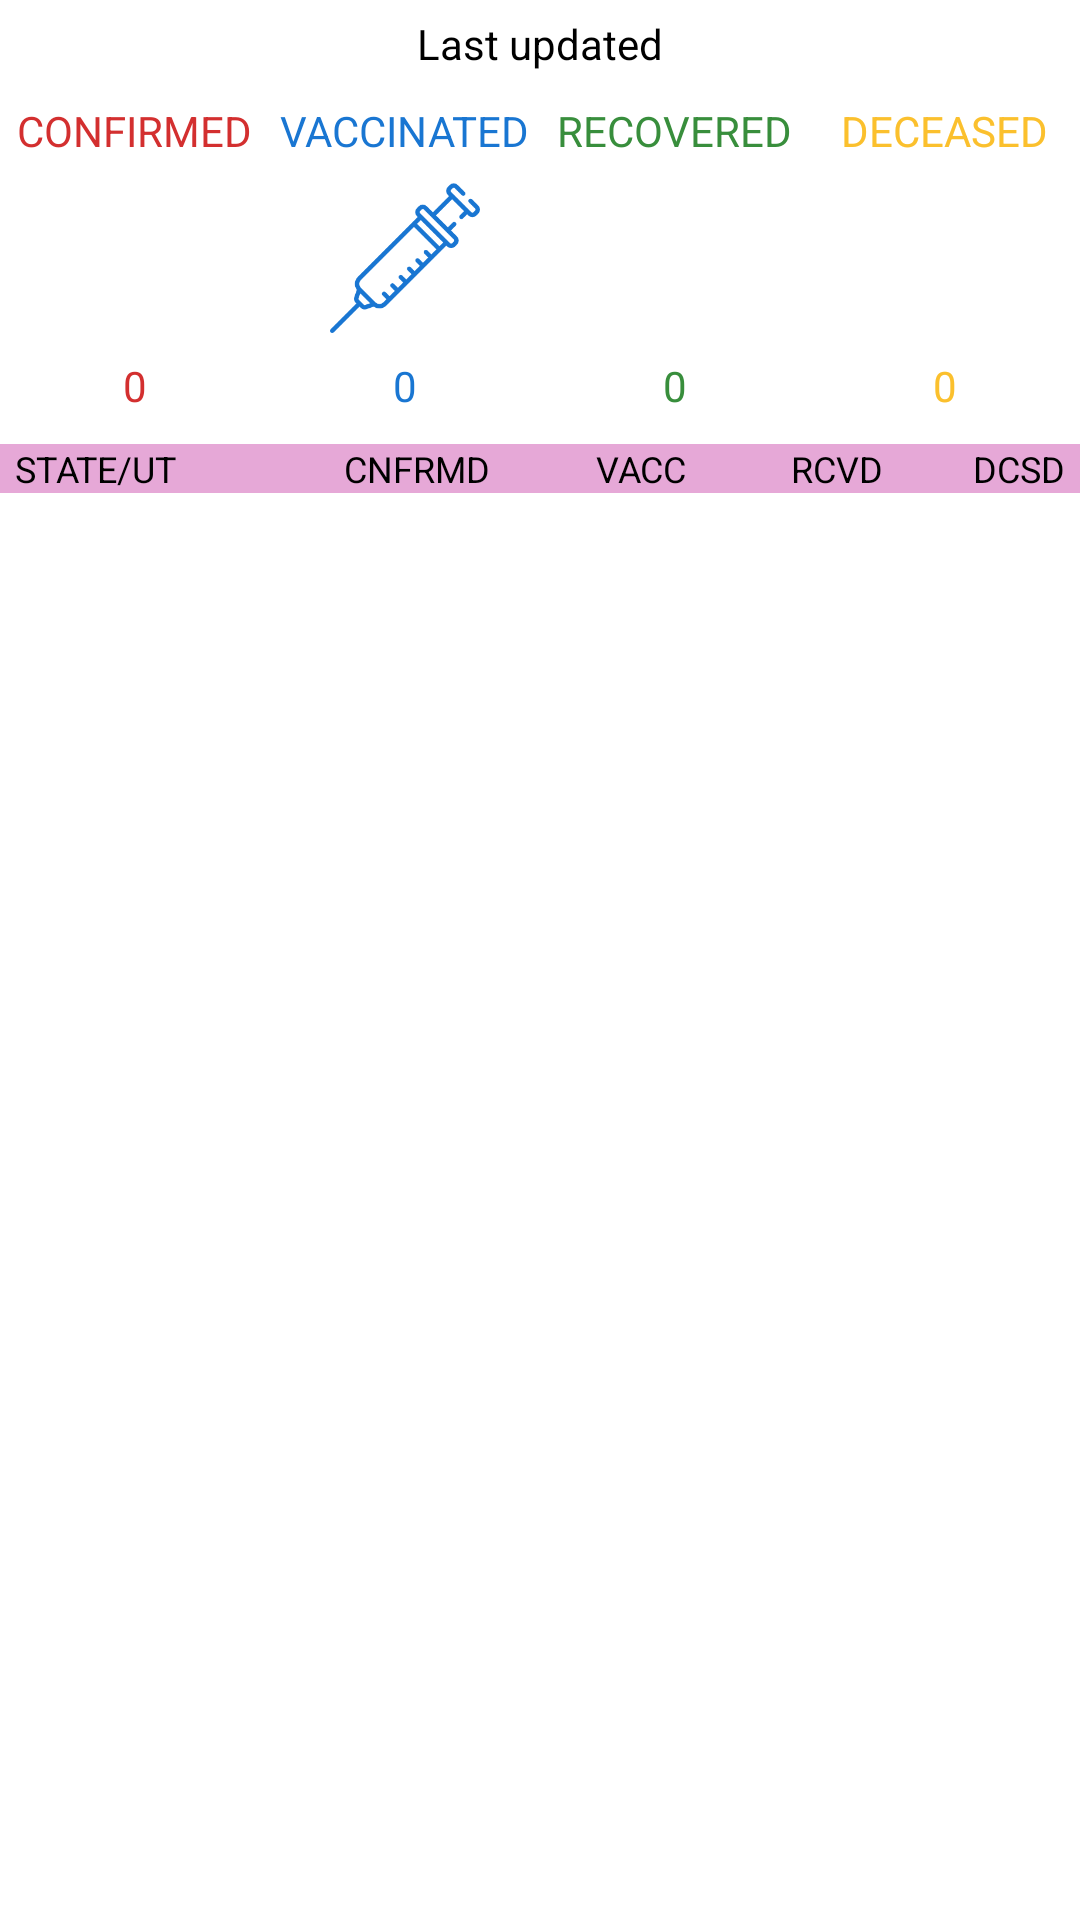

This screen was rendered from an Android layout file. Write that file and the resources it references.
<!-- AndroidManifest.xml: application theme Theme.COVID19Tracker -->
<!-- res/layout/activity_main.xml -->
<?xml version="1.0" encoding="utf-8"?>
<RelativeLayout xmlns:android="http://schemas.android.com/apk/res/android"
    xmlns:app="http://schemas.android.com/apk/res-auto"
    xmlns:tools="http://schemas.android.com/tools"
    android:layout_width="match_parent"
    android:background="@android:color/white"
    android:layout_height="match_parent"
    tools:context=".MainActivity">

    <TextView
        android:id="@+id/lastUpdatedTv"
        android:layout_width="wrap_content"
        android:layout_height="wrap_content"
        android:layout_alignParentTop="true"
        android:layout_centerInParent="true"
        android:layout_margin="5dp"
        android:gravity="center"
        android:text="@string/last_updated"
        android:textColor="@android:color/black"
        android:textSize="14sp" />

    <LinearLayout
        android:id="@+id/iconsContainer"
        android:layout_width="match_parent"
        android:layout_height="wrap_content"
        android:layout_below="@id/lastUpdatedTv"
        android:layout_marginTop="5dp"
        android:baselineAligned="false">

        <LinearLayout
            android:layout_width="0dp"
            android:layout_height="wrap_content"
            android:layout_weight="1"
            android:gravity="center"
            android:orientation="vertical">

            <TextView
                android:layout_width="wrap_content"
                android:layout_height="wrap_content"
                android:gravity="center"
                android:text="@string/confirmed"
                android:textAllCaps="true"
                android:textColor="@color/red"
                android:textSize="14sp" />

            <ImageView
                android:layout_width="50dp"
                android:layout_height="50dp"
                android:layout_margin="8dp"
                android:src="@drawable/ic_virus"
                app:tint="@color/red" />

            <TextView
                android:id="@+id/tvConfirmed"
                android:layout_width="wrap_content"
                android:layout_height="wrap_content"
                android:text="@string/_0"
                android:textColor="@color/red"
                android:textAlignment="viewEnd"
                android:textSize="14sp" />

        </LinearLayout>

        <LinearLayout
            android:layout_width="0dp"
            android:layout_height="wrap_content"
            android:layout_weight="1"
            android:gravity="center"
            android:orientation="vertical">

            <TextView
                android:layout_width="wrap_content"
                android:layout_height="wrap_content"
                android:gravity="center"
                android:text="@string/vaccinated"
                android:textAllCaps="true"
                android:textColor="@color/blue"
                android:textSize="14sp" />

            <ImageView
                android:layout_width="50dp"
                android:layout_height="50dp"
                android:layout_margin="8dp"
                android:src="@drawable/ic_vaccine"
                app:tint="@color/blue"/>

            <TextView
                android:id="@+id/tvVaccinated"
                android:layout_width="wrap_content"
                android:layout_height="wrap_content"
                android:text="@string/_0"
                android:textAlignment="viewEnd"
                android:textColor="@color/blue"
                android:textSize="14sp" />

        </LinearLayout>

        <LinearLayout
            android:layout_width="0dp"
            android:layout_height="wrap_content"
            android:layout_weight="1"
            android:gravity="center"
            android:orientation="vertical">

            <TextView
                android:layout_width="wrap_content"
                android:layout_height="wrap_content"
                android:gravity="center"
                android:text="@string/recovered"
                android:textAllCaps="true"
                android:textColor="@color/green"
                android:textSize="14sp" />

            <ImageView
                android:layout_width="50dp"
                android:layout_height="50dp"
                android:layout_margin="8dp"
                android:src="@drawable/ic_heart"
                app:tint="@color/green"/>

            <TextView
                android:id="@+id/tvRecovered"
                android:layout_width="wrap_content"
                android:layout_height="wrap_content"
                android:text="@string/_0"
                android:textAlignment="viewEnd"
                android:textColor="@color/green"
                android:textSize="14sp" />

        </LinearLayout>

        <LinearLayout
            android:layout_width="0dp"
            android:layout_height="wrap_content"
            android:layout_weight="1"
            android:gravity="center"
            android:orientation="vertical">

            <TextView
                android:layout_width="wrap_content"
                android:layout_height="wrap_content"
                android:gravity="center"
                android:text="@string/deceased"
                android:textAllCaps="true"
                android:textColor="@color/yellow"
                android:textSize="14sp" />

            <ImageView
                android:layout_width="50dp"
                android:layout_height="50dp"
                android:layout_margin="8dp"
                android:src="@drawable/ic_death"
                app:tint="@color/yellow"/>

            <TextView
                android:id="@+id/tvDeceased"
                android:layout_width="wrap_content"
                android:layout_height="wrap_content"
                android:text="@string/_0"
                android:textAlignment="viewEnd"
                android:textColor="@color/yellow"
                android:textSize="14sp" />

        </LinearLayout>

    </LinearLayout>

    <include layout="@layout/list_header"
        android:id="@+id/header"
        android:layout_below="@id/iconsContainer"
        android:layout_width="match_parent"
        android:layout_height="wrap_content"
        android:layout_marginTop="10dp"/>

    <ListView
        android:id="@+id/lvStatewise"
        android:layout_width="match_parent"
        android:layout_height="wrap_content"
        android:layout_below="@id/header"/>

</RelativeLayout>
<!-- res/layout/list_header.xml (included above) -->
<?xml version="1.0" encoding="utf-8"?>
<LinearLayout xmlns:android="http://schemas.android.com/apk/res/android"
    android:layout_width="match_parent"
    android:layout_height="wrap_content"
    android:background="@color/lightOrchid"
    android:orientation="horizontal">

    <TextView
        android:layout_width="0dp"
        android:layout_height="wrap_content"
        android:layout_weight="1.5"
        android:paddingStart="5dp"
        android:text="@string/state_ut"
        android:textAllCaps="true"
        android:textColor="@android:color/black"
        android:textSize="12sp" />

    <TextView
        android:layout_width="0dp"
        android:layout_height="wrap_content"
        android:layout_weight="1"
        android:gravity="center|end"
        android:text="@string/cnfrmd"
        android:textAllCaps="true"
        android:textColor="@android:color/black"
        android:textSize="12sp" />

    <TextView
        android:layout_width="0dp"
        android:layout_height="wrap_content"
        android:layout_weight="1"
        android:gravity="center|end"
        android:text="@string/vacc"
        android:textAllCaps="true"
        android:textColor="@android:color/black"
        android:textSize="12sp" />

    <TextView
        android:layout_width="0dp"
        android:layout_height="wrap_content"
        android:layout_weight="1"
        android:gravity="center|end"
        android:text="@string/rcvd"
        android:textAllCaps="true"
        android:textColor="@android:color/black"
        android:textSize="12sp" />

    <TextView
        android:layout_width="0dp"
        android:layout_height="wrap_content"
        android:layout_weight="1"
        android:gravity="center|end"
        android:paddingEnd="5dp"
        android:text="@string/dcsd"
        android:textAllCaps="true"
        android:textColor="@android:color/black"
        android:textSize="12sp" />
</LinearLayout>
<!-- resources referenced by this layout -->
<resources>
  <color name="blue">#1976D2</color>
  <color name="green">#388E3C</color>
  <color name="lightOrchid">#e6a8d7</color>
  <color name="red">#D32F2F</color>
  <color name="yellow">#FBC02D</color>
  <!-- drawable ic_vaccine: png bitmap (drawable, 6538 bytes) -->
  <string name="_0">0</string>
  <string name="cnfrmd">cnfrmd</string>
  <string name="confirmed">confirmed</string>
  <string name="dcsd">dcsd</string>
  <string name="deceased">deceased</string>
  <string name="last_updated">Last updated</string>
  <string name="rcvd">rcvd</string>
  <string name="recovered">recovered</string>
  <string name="state_ut">state/ut</string>
  <string name="vacc">vacc</string>
  <string name="vaccinated">vaccinated</string>
  <style name="Theme.COVID19Tracker" parent="Theme.MaterialComponents.Light">
          
          <item name="colorPrimary">@color/lightOrchid</item>
          <item name="colorPrimaryVariant">@color/purple_700</item>
          <item name="colorOnPrimary">@color/white</item>
          
          <item name="colorSecondary">@color/teal_200</item>
          <item name="colorSecondaryVariant">@color/teal_700</item>
          <item name="colorOnSecondary">@color/black</item>
          
          <item name="android:statusBarColor" tools:targetApi="l">?attr/colorPrimaryVariant</item>
          
      </style>
  <color name="purple_700">#FF3700B3</color>
  <color name="white">#FFFFFFFF</color>
  <color name="teal_200">#FF03DAC5</color>
  <color name="teal_700">#FF018786</color>
  <color name="black">#FF000000</color>
</resources>
